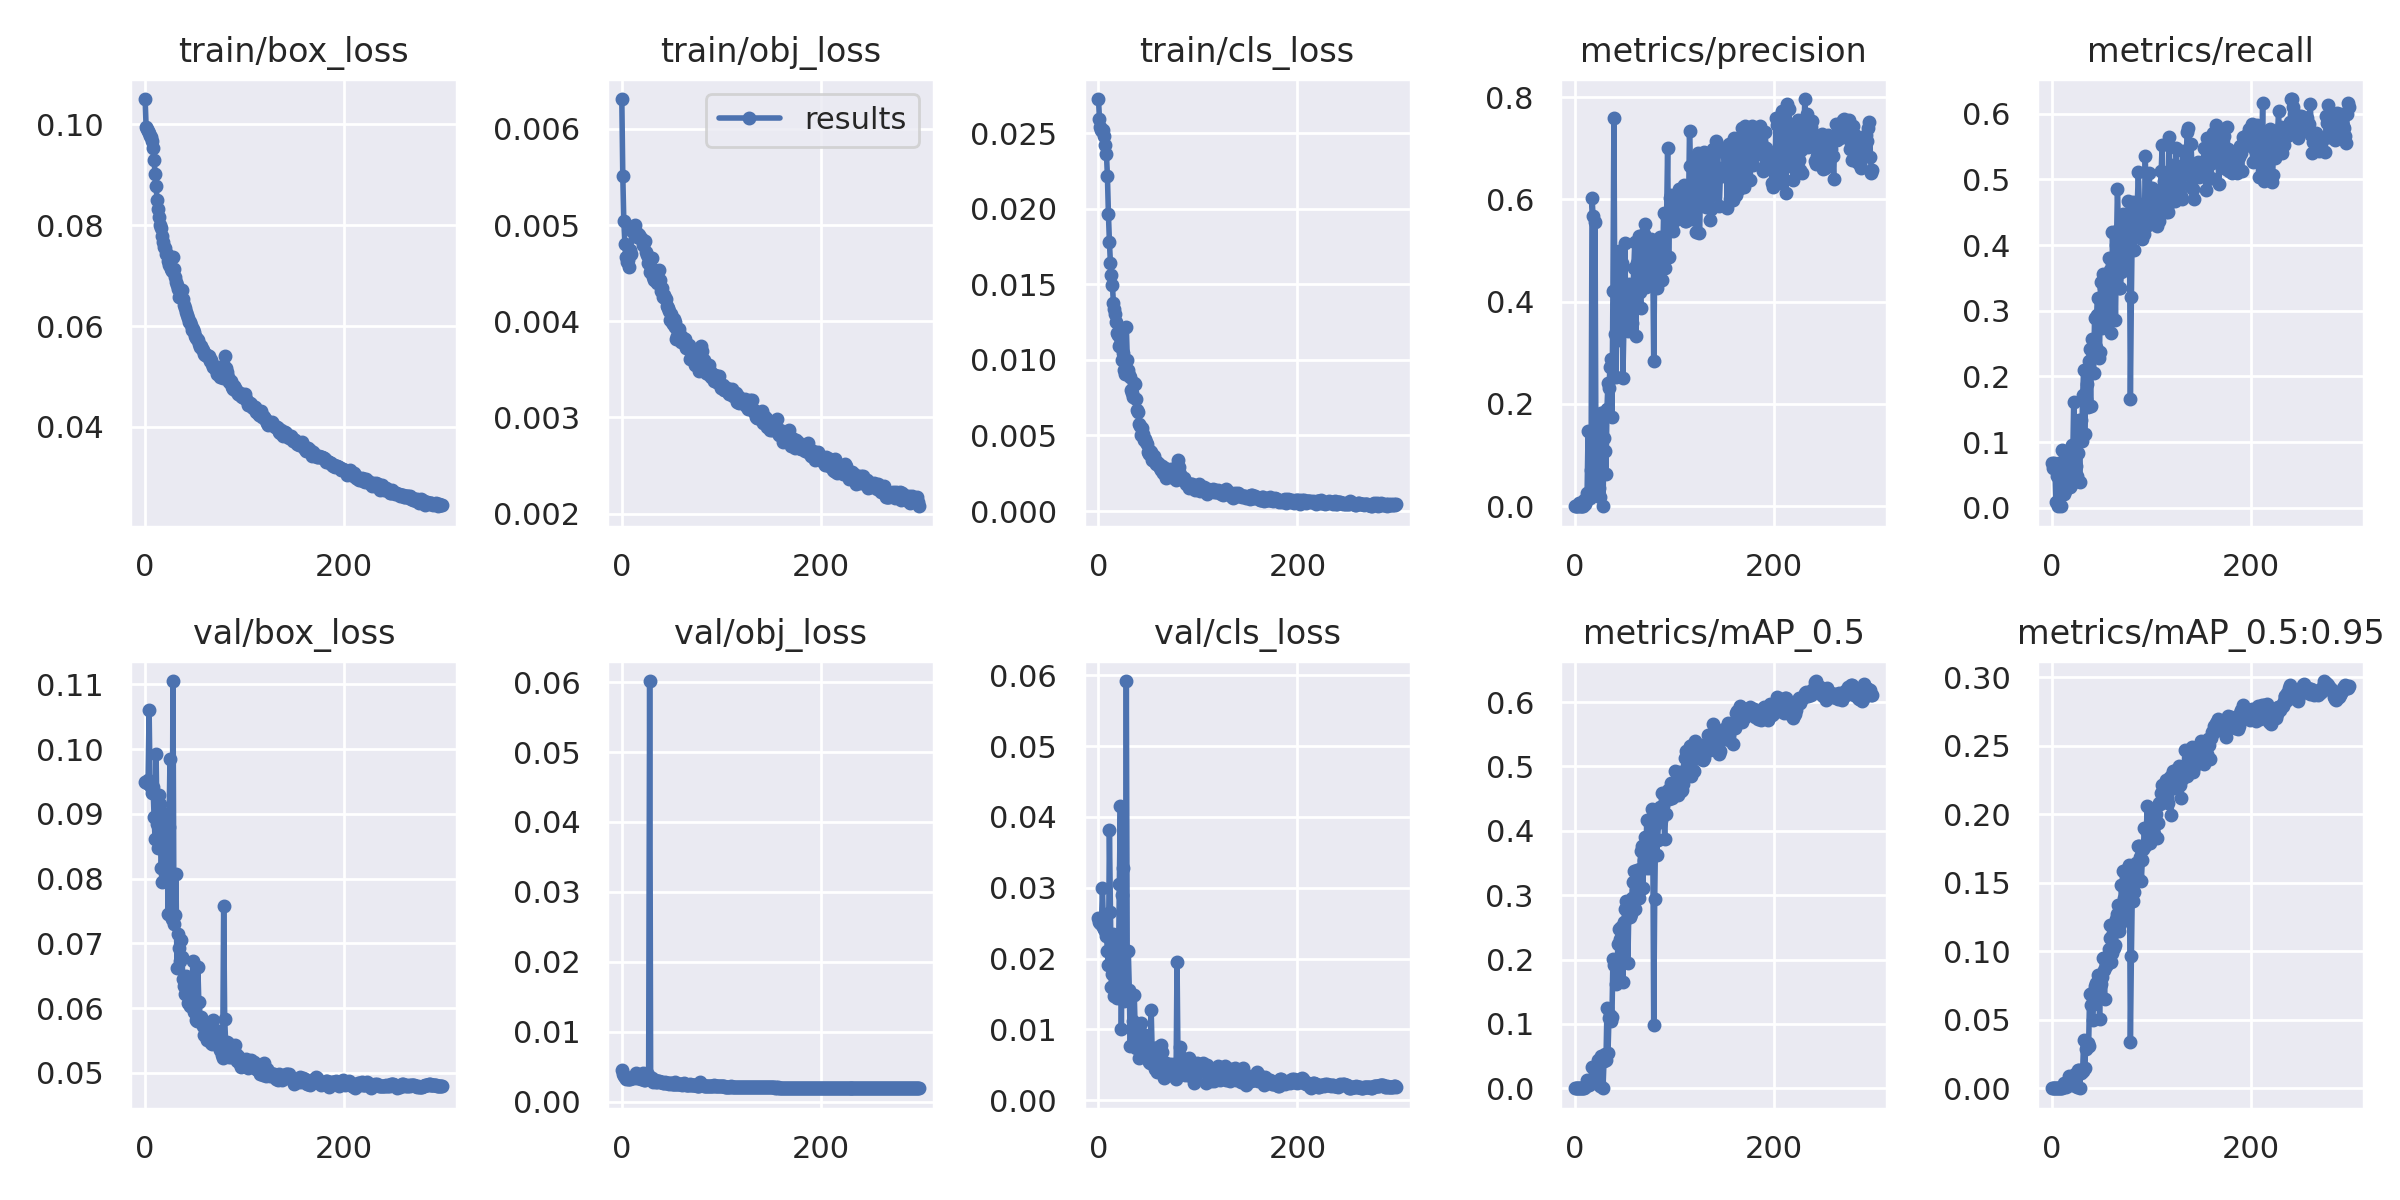

The table this chart was drawn from, first rows:
epoch, train/box_loss, train/obj_loss, train/cls_loss, metrics/precision, metrics/recall, metrics/mAP_0.5, metrics/mAP_0.5:0.95, val/box_loss, val/obj_loss, val/cls_loss, x/lr0, x/lr1, x/lr2
0, 0.105, 0.00631, 0.02726, 0.000136, 0.06878, 7.553e-05, 1.4127e-05, 0.09499, 0.004565, 0.02578, 0.00034, 0.00034, 0.09694
1, 0.0994, 0.005509, 0.02592, 0.0001134, 0.06085, 6.3684e-05, 1.2842e-05, 0.09498, 0.004035, 0.02516, 0.00069, 0.00069, 0.09379
2, 0.09908, 0.005045, 0.02542, 0.0001284, 0.06878, 7.5373e-05, 1.3568e-05, 0.09482, 0.003753, 0.02499, 0.00104, 0.00104, 0.09064
3, 0.09857, 0.004807, 0.02518, 0.000128, 0.06614, 8.0529e-05, 1.5331e-05, 0.09529, 0.003535, 0.02485, 0.00139, 0.00139, 0.08749
4, 0.09823, 0.004663, 0.02516, 0.006139, 0.009253, 0.0004413, 8.9759e-05, 0.106, 0.003213, 0.02995, 0.001739, 0.001739, 0.08434
5, 0.09772, 0.004612, 0.02519, 8.8789e-05, 0.04762, 4.9742e-05, 1.0781e-05, 0.09441, 0.003367, 0.02449, 0.002089, 0.002089, 0.08119
6, 0.09753, 0.004642, 0.02481, 0.0002417, 0.002645, 7.2578e-05, 1.3617e-05, 0.09417, 0.003308, 0.02412, 0.002438, 0.002438, 0.07804
7, 0.0966, 0.004568, 0.02424, 0.0001282, 0.06878, 9.9426e-05, 1.5708e-05, 0.09329, 0.003289, 0.02391, 0.002787, 0.002787, 0.07489
8, 0.09518, 0.004739, 0.02364, 0.0001037, 0.05556, 8.1566e-05, 1.8709e-05, 0.09411, 0.003233, 0.02325, 0.003136, 0.003136, 0.07174
9, 0.09287, 0.004702, 0.02213, 0.01318, 0.002203, 0.0009172, 0.0001401, 0.08957, 0.003358, 0.02112, 0.003484, 0.003484, 0.06858
10, 0.0901, 0.004943, 0.01964, 0.004015, 0.0873, 0.001971, 0.0003926, 0.08613, 0.003393, 0.01903, 0.003832, 0.003832, 0.06543
11, 0.08776, 0.004945, 0.01783, 0.01, 0.03877, 0.005365, 0.001039, 0.09922, 0.003521, 0.03811, 0.004179, 0.004179, 0.06228
12, 0.08504, 0.004973, 0.01642, 0.02507, 0.02116, 0.01249, 0.003598, 0.08848, 0.003501, 0.02655, 0.004526, 0.004526, 0.05913
13, 0.08325, 0.005002, 0.01558, 0.1467, 0.02601, 0.007091, 0.002096, 0.08472, 0.003439, 0.01602, 0.004872, 0.004872, 0.05597
14, 0.08164, 0.004928, 0.01499, 0.0176, 0.04585, 0.005485, 0.0008714, 0.09287, 0.004074, 0.01782, 0.005217, 0.005217, 0.05282
15, 0.08006, 0.00488, 0.01376, 0.01674, 0.08508, 0.006866, 0.002612, 0.0916, 0.003969, 0.02346, 0.005562, 0.005562, 0.04966
16, 0.07944, 0.00491, 0.01335, 0.07006, 0.05775, 0.01357, 0.004749, 0.0817, 0.003413, 0.01467, 0.005907, 0.005907, 0.04651
17, 0.07793, 0.004896, 0.01307, 0.6033, 0.04497, 0.03241, 0.008887, 0.07942, 0.003394, 0.02066, 0.00625, 0.00625, 0.04335
18, 0.07665, 0.00488, 0.01252, 0.5677, 0.03175, 0.0149, 0.003892, 0.09017, 0.003733, 0.01679, 0.006593, 0.006593, 0.04019
19, 0.07567, 0.004854, 0.01178, 0.1323, 0.03395, 0.01095, 0.002368, 0.08832, 0.003242, 0.01448, 0.006935, 0.006935, 0.03703
20, 0.0755, 0.00486, 0.01162, 0.5566, 0.09524, 0.02692, 0.006295, 0.08274, 0.003412, 0.01733, 0.007276, 0.007276, 0.03388
21, 0.07428, 0.004789, 0.01093, 0.04089, 0.07316, 0.01129, 0.002977, 0.08618, 0.004177, 0.03059, 0.007616, 0.007616, 0.03072
22, 0.0743, 0.004825, 0.01107, 0.02623, 0.1605, 0.009253, 0.002119, 0.08979, 0.00312, 0.04157, 0.007955, 0.007955, 0.02755
23, 0.07297, 0.004837, 0.01087, 0.138, 0.097, 0.04426, 0.01031, 0.07457, 0.003144, 0.01005, 0.008293, 0.008293, 0.02439
24, 0.07213, 0.004724, 0.01001, 0.03641, 0.06391, 0.007436, 0.001552, 0.08793, 0.003629, 0.02896, 0.00863, 0.00863, 0.02123
25, 0.07311, 0.004685, 0.01047, 0.01862, 0.04891, 0.003369, 0.0006475, 0.09847, 0.004183, 0.03274, 0.008966, 0.008966, 0.01807
26, 0.07122, 0.004605, 0.009311, 0.1827, 0.08333, 0.05043, 0.01314, 0.07483, 0.003262, 0.01398, 0.009301, 0.009301, 0.0149
27, 0.07086, 0.004653, 0.009067, 0.1827, 0.1336, 0.04314, 0.01338, 0.07383, 0.003661, 0.01471, 0.009635, 0.009635, 0.01174
28, 0.07375, 0.004511, 0.01215, 0.0002143, 0.03924, 0.0001149, 2.671e-05, 0.1105, 0.06015, 0.05921, 0.009829, 0.009829, 0.009829
29, 0.07132, 0.004551, 0.01002, 0.133, 0.134, 0.04173, 0.01118, 0.07303, 0.003188, 0.01507, 0.009829, 0.009829, 0.009829
30, 0.06962, 0.004654, 0.009308, 0.1076, 0.1023, 0.05261, 0.01354, 0.07434, 0.003335, 0.02102, 0.009817, 0.009817, 0.009817
31, 0.06867, 0.004464, 0.008996, 0.06395, 0.171, 0.04328, 0.01268, 0.08065, 0.002808, 0.01561, 0.009804, 0.009804, 0.009804
32, 0.06808, 0.004424, 0.008857, 0.1911, 0.2098, 0.1247, 0.03522, 0.06619, 0.002962, 0.007581, 0.009791, 0.009791, 0.009791
33, 0.06725, 0.004527, 0.008012, 0.2417, 0.1124, 0.05417, 0.01466, 0.07139, 0.003093, 0.01486, 0.009777, 0.009777, 0.009777
34, 0.06583, 0.004416, 0.007795, 0.231, 0.1649, 0.109, 0.02844, 0.06922, 0.002895, 0.009985, 0.009763, 0.009763, 0.009763
35, 0.06578, 0.004399, 0.00756, 0.2718, 0.1887, 0.1138, 0.03057, 0.06722, 0.002894, 0.0112, 0.009749, 0.009749, 0.009749
36, 0.06694, 0.004428, 0.008472, 0.2882, 0.1534, 0.105, 0.03324, 0.07056, 0.00292, 0.01479, 0.009734, 0.009734, 0.009734
37, 0.0672, 0.004529, 0.008389, 0.1753, 0.223, 0.1112, 0.03064, 0.06788, 0.002977, 0.009481, 0.009719, 0.009719, 0.009719
38, 0.06541, 0.004434, 0.007443, 0.4206, 0.2415, 0.2013, 0.06842, 0.06456, 0.002797, 0.007389, 0.009704, 0.009704, 0.009704
39, 0.06415, 0.004315, 0.006686, 0.7592, 0.1552, 0.1915, 0.06087, 0.06342, 0.002778, 0.009496, 0.009687, 0.009687, 0.009687
40, 0.06364, 0.004341, 0.006571, 0.3367, 0.257, 0.1911, 0.06953, 0.06213, 0.00281, 0.009655, 0.009671, 0.009671, 0.009671
41, 0.06285, 0.004254, 0.005741, 0.2521, 0.2371, 0.1627, 0.04971, 0.0649, 0.002706, 0.005948, 0.009654, 0.009654, 0.009654
42, 0.06213, 0.004275, 0.005608, 0.3946, 0.2058, 0.1814, 0.06179, 0.06392, 0.002668, 0.00783, 0.009637, 0.009637, 0.009637
43, 0.06152, 0.004242, 0.005, 0.3257, 0.2892, 0.2234, 0.07494, 0.06079, 0.002832, 0.01089, 0.009619, 0.009619, 0.009619
44, 0.06082, 0.004226, 0.005487, 0.4995, 0.2455, 0.2481, 0.07715, 0.06177, 0.002734, 0.007053, 0.009601, 0.009601, 0.009601
45, 0.06078, 0.004157, 0.005118, 0.3557, 0.2942, 0.2327, 0.0758, 0.06038, 0.002682, 0.009355, 0.009583, 0.009583, 0.009583
46, 0.06012, 0.004139, 0.004691, 0.3606, 0.3191, 0.2505, 0.08228, 0.06027, 0.002686, 0.0068, 0.009564, 0.009564, 0.009564
47, 0.05929, 0.004107, 0.004747, 0.476, 0.2283, 0.2412, 0.08126, 0.06095, 0.002614, 0.008219, 0.009545, 0.009545, 0.009545
48, 0.05943, 0.00401, 0.004535, 0.2511, 0.2376, 0.1657, 0.05021, 0.06729, 0.002628, 0.008267, 0.009525, 0.009525, 0.009525
49, 0.05878, 0.004078, 0.004449, 0.3468, 0.3443, 0.2591, 0.07593, 0.0594, 0.002618, 0.006139, 0.009505, 0.009505, 0.009505
50, 0.058, 0.003992, 0.003936, 0.5143, 0.2742, 0.2784, 0.08082, 0.05993, 0.002565, 0.006391, 0.009485, 0.009485, 0.009485
51, 0.05755, 0.003976, 0.003756, 0.3513, 0.3553, 0.2903, 0.09506, 0.05824, 0.002591, 0.005384, 0.009464, 0.009464, 0.009464
52, 0.05743, 0.004026, 0.00396, 0.3705, 0.3343, 0.2828, 0.08632, 0.058, 0.00251, 0.005214, 0.009443, 0.009443, 0.009443
53, 0.05731, 0.003987, 0.003889, 0.3417, 0.275, 0.1947, 0.06547, 0.06638, 0.002828, 0.01268, 0.009421, 0.009421, 0.009421
54, 0.05641, 0.003943, 0.003394, 0.4346, 0.2895, 0.2768, 0.08924, 0.06096, 0.002536, 0.006797, 0.0094, 0.0094, 0.0094
55, 0.05593, 0.003819, 0.003397, 0.424, 0.2936, 0.2662, 0.09543, 0.05847, 0.002549, 0.007403, 0.009377, 0.009377, 0.009377
56, 0.056, 0.00385, 0.003646, 0.4034, 0.2964, 0.271, 0.09137, 0.05869, 0.002489, 0.005495, 0.009355, 0.009355, 0.009355
57, 0.05548, 0.003906, 0.003269, 0.3587, 0.3806, 0.2957, 0.1014, 0.05766, 0.002553, 0.004416, 0.009332, 0.009332, 0.009332
58, 0.05522, 0.003921, 0.003102, 0.4136, 0.3628, 0.3199, 0.1097, 0.0572, 0.002514, 0.005609, 0.009308, 0.009308, 0.009308
59, 0.05454, 0.003858, 0.003219, 0.4656, 0.3438, 0.3372, 0.1194, 0.05588, 0.002502, 0.003977, 0.009285, 0.009285, 0.009285
... 240 more rows
